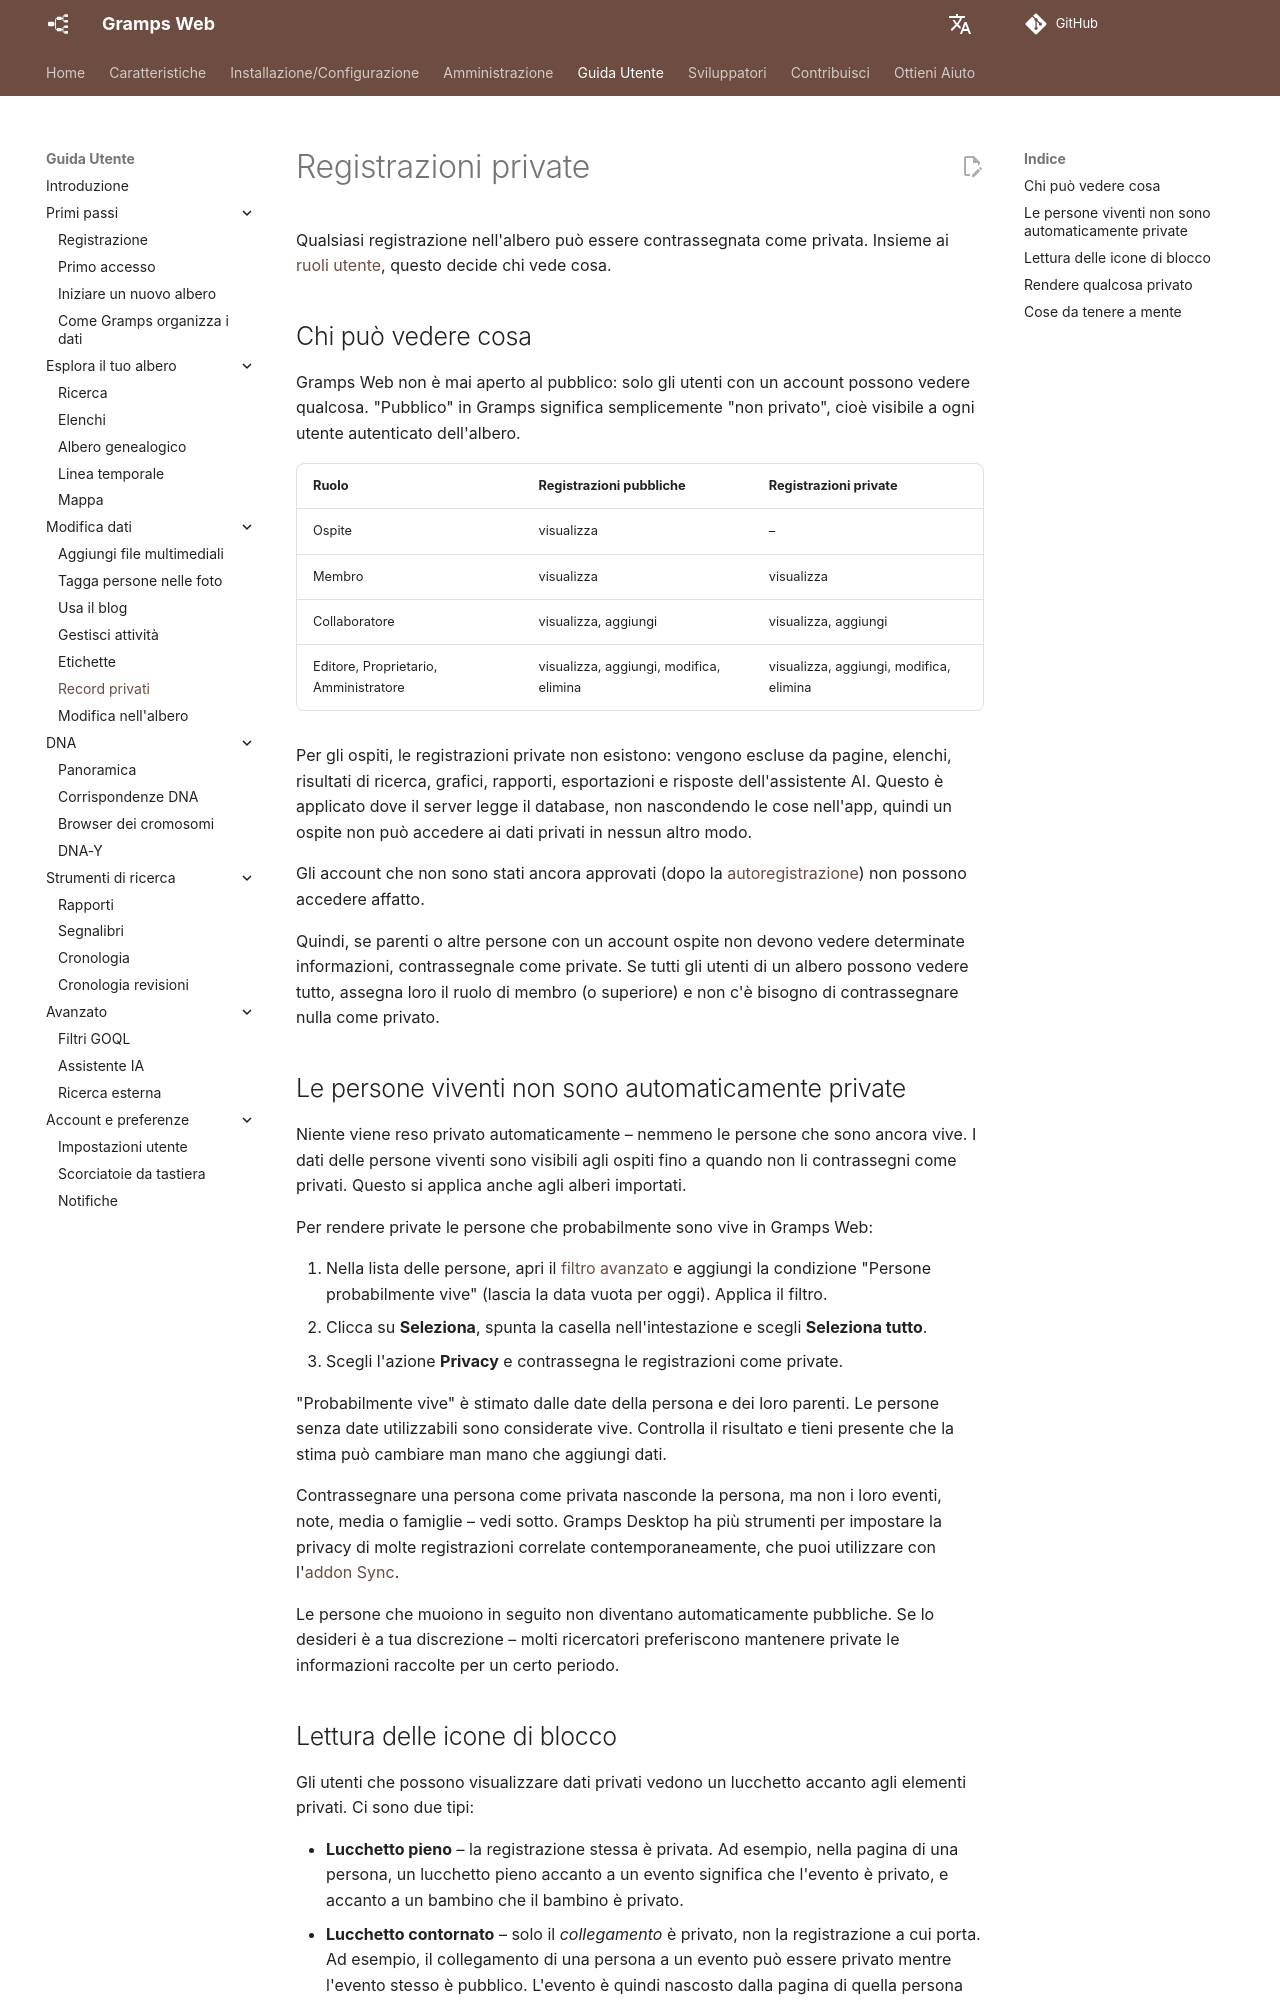

repository: gramps-project/gramps-web-docs · page: it/user-guide/privacy/index.html · generator: mkdocs

# Registrazioni private

Qualsiasi registrazione nell'albero può essere contrassegnata come privata. Insieme ai [ruoli utente](../install_setup/users.md#user-roles), questo decide chi vede cosa.

## Chi può vedere cosa

Gramps Web non è mai aperto al pubblico: solo gli utenti con un account possono vedere qualcosa. "Pubblico" in Gramps significa semplicemente "non privato", cioè visibile a ogni utente autenticato dell'albero.

| Ruolo | Registrazioni pubbliche | Registrazioni private |
|---|---|---|
| Ospite | visualizza | – |
| Membro | visualizza | visualizza |
| Collaboratore | visualizza, aggiungi | visualizza, aggiungi |
| Editore, Proprietario, Amministratore | visualizza, aggiungi, modifica, elimina | visualizza, aggiungi, modifica, elimina |

Per gli ospiti, le registrazioni private non esistono: vengono escluse da pagine, elenchi, risultati di ricerca, grafici, rapporti, esportazioni e risposte dell'assistente AI. Questo è applicato dove il server legge il database, non nascondendo le cose nell'app, quindi un ospite non può accedere ai dati privati in nessun altro modo.

Gli account che non sono stati ancora approvati (dopo la [autoregistrazione](registration.md)) non possono accedere affatto.

Quindi, se parenti o altre persone con un account ospite non devono vedere determinate informazioni, contrassegnale come private. Se tutti gli utenti di un albero possono vedere tutto, assegna loro il ruolo di membro (o superiore) e non c'è bisogno di contrassegnare nulla come privato.

## Le persone viventi non sono automaticamente private

Niente viene reso privato automaticamente – nemmeno le persone che sono ancora vive. I dati delle persone viventi sono visibili agli ospiti fino a quando non li contrassegni come privati. Questo si applica anche agli alberi importati.

Per rendere private le persone che probabilmente sono vive in Gramps Web:

1. Nella lista delle persone, apri il [filtro avanzato](lists.md#advanced-filter) e aggiungi la condizione "Persone probabilmente vive" (lascia la data vuota per oggi). Applica il filtro.
2. Clicca su **Seleziona**, spunta la casella nell'intestazione e scegli **Seleziona tutto**.
3. Scegli l'azione **Privacy** e contrassegna le registrazioni come private.

"Probabilmente vive" è stimato dalle date della persona e dei loro parenti. Le persone senza date utilizzabili sono considerate vive. Controlla il risultato e tieni presente che la stima può cambiare man mano che aggiungi dati.

Contrassegnare una persona come privata nasconde la persona, ma non i loro eventi, note, media o famiglie – vedi sotto. Gramps Desktop ha più strumenti per impostare la privacy di molte registrazioni correlate contemporaneamente, che puoi utilizzare con l'[addon Sync](../administration/sync.md).

Le persone che muoiono in seguito non diventano automaticamente pubbliche. Se lo desideri è a tua discrezione – molti ricercatori preferiscono mantenere private le informazioni raccolte per un certo periodo.
